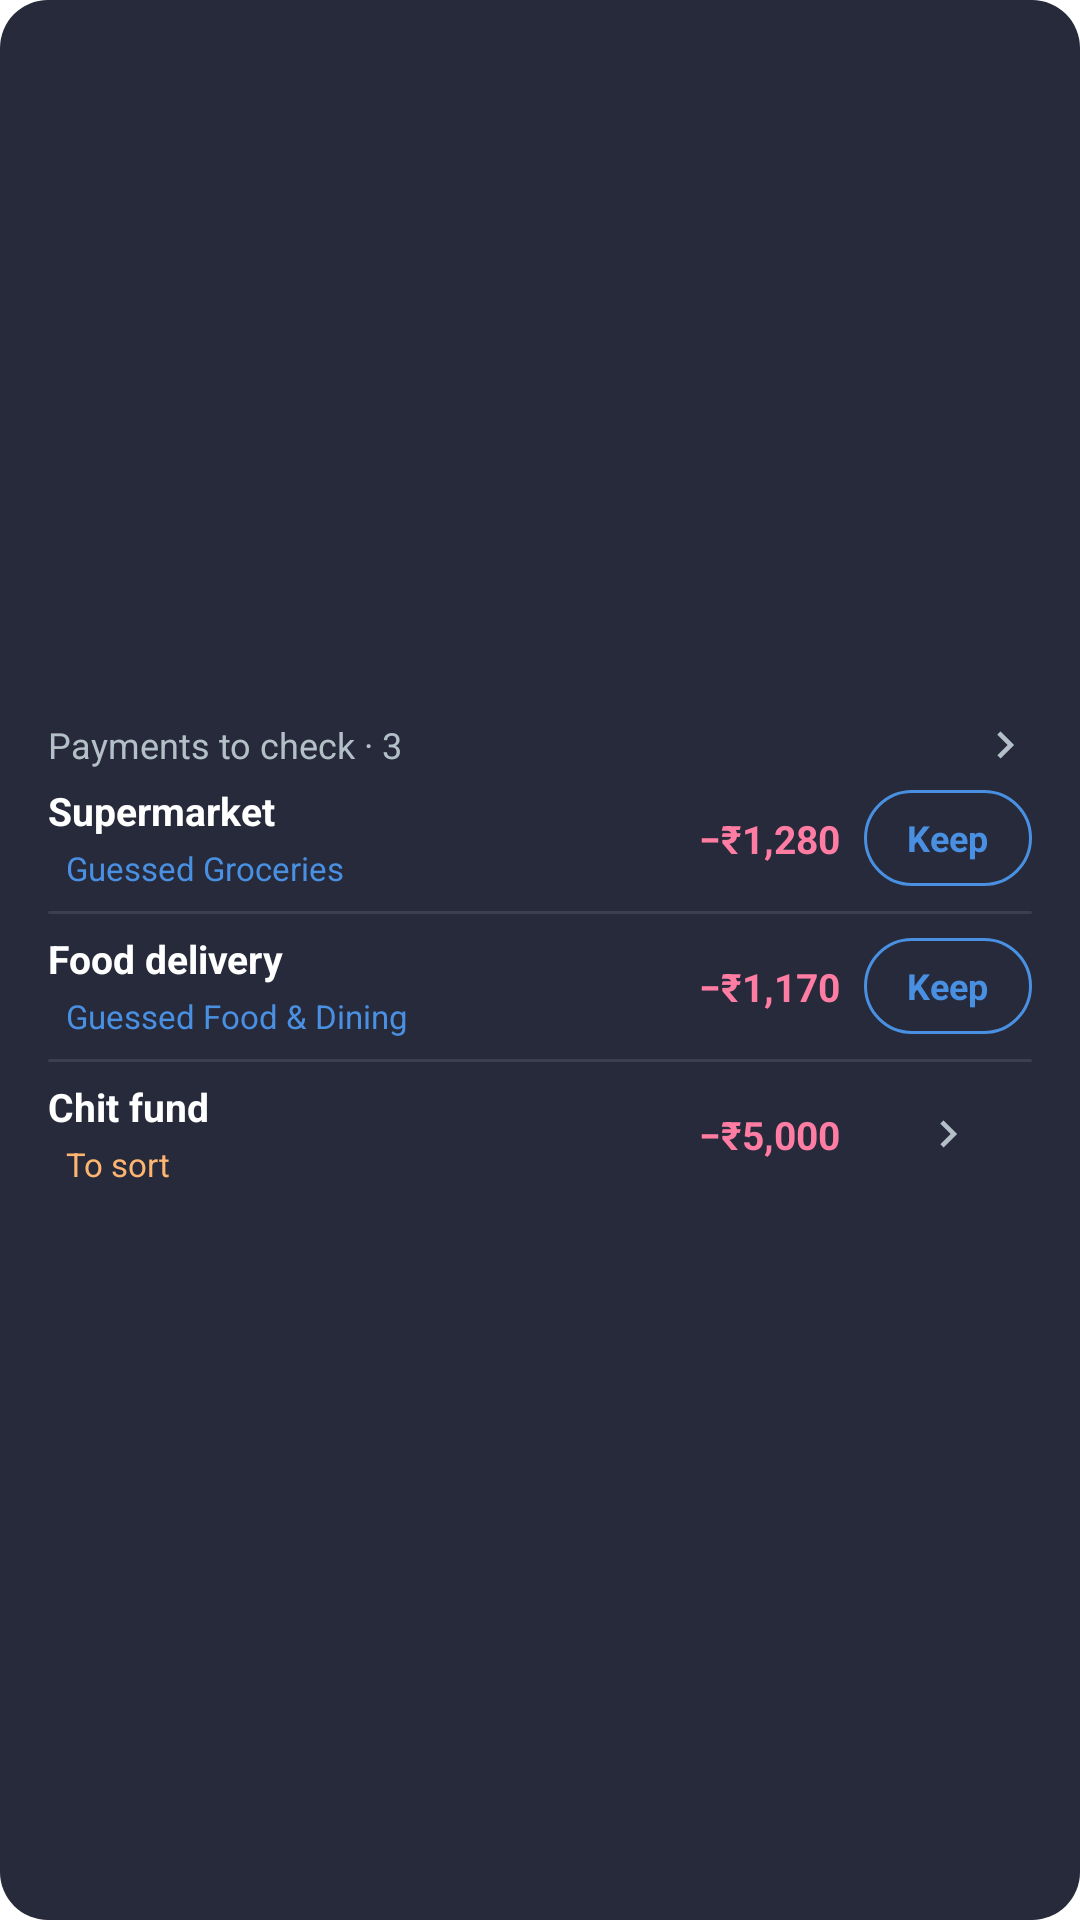

Here is an Android app screen rendered from its layout file. Give the layout XML and the strings, colors and styles it references.
<!-- AndroidManifest.xml: fallback theme Theme.MaterialComponents.DayNight.NoActionBar -->
<!-- res/layout/home_widget_checks_preview.xml -->
<?xml version="1.0" encoding="utf-8"?>
<FrameLayout xmlns:android="http://schemas.android.com/apk/res/android"
    android:layout_width="match_parent"
    android:layout_height="match_parent">

    <ImageView
        android:layout_width="match_parent"
        android:layout_height="match_parent"
        android:importantForAccessibility="no"
        android:scaleType="fitXY"
        android:src="@drawable/budget_widget_bg"
        android:tint="#262A3A" />

    <LinearLayout
        android:layout_width="match_parent"
        android:layout_height="match_parent"
        android:gravity="center_vertical"
        android:orientation="vertical"
        android:paddingHorizontal="16dp"
        android:paddingVertical="10dp">

        <LinearLayout
            android:layout_width="match_parent"
            android:layout_height="wrap_content"
            android:gravity="center_vertical"
            android:orientation="horizontal">

            <TextView
                android:layout_width="0dp"
                android:layout_height="wrap_content"
                android:layout_weight="1"
                android:maxLines="1"
                android:text="Payments to check · 3"
                android:textColor="#B4C0C8"
                android:textSize="12sp" />

            <ImageView
                android:layout_width="18dp"
                android:layout_height="18dp"
                android:importantForAccessibility="no"
                android:src="@drawable/widget_ic_chevron"
                android:tint="#B4C0C8" />
        </LinearLayout>

        <LinearLayout
            android:layout_width="match_parent"
            android:layout_height="wrap_content"
            android:gravity="center_vertical"
            android:orientation="horizontal"
            android:paddingVertical="4dp">

            <LinearLayout
                android:layout_width="0dp"
                android:layout_height="wrap_content"
                android:layout_weight="1"
                android:orientation="vertical">

                <TextView
                    android:layout_width="match_parent"
                    android:layout_height="wrap_content"
                    android:maxLines="1"
                    android:text="Supermarket"
                    android:textColor="#FFFFFF"
                    android:textSize="13sp"
                    android:textStyle="bold" />

                <FrameLayout
                    android:layout_width="wrap_content"
                    android:layout_height="wrap_content"
                    android:layout_marginTop="2dp">

                    <ImageView
                        android:layout_width="match_parent"
                        android:layout_height="match_parent"
                        android:importantForAccessibility="no"
                        android:scaleType="fitXY"
                        android:src="@drawable/widget_card_border"
                        android:tint="#4A90E2" />

                    <TextView
                        android:layout_width="wrap_content"
                        android:layout_height="wrap_content"
                        android:maxLines="1"
                        android:paddingHorizontal="6dp"
                        android:paddingVertical="1dp"
                        android:text="Guessed Groceries"
                        android:textColor="#4A90E2"
                        android:textSize="11sp" />
                </FrameLayout>
            </LinearLayout>

            <TextView
                android:layout_width="wrap_content"
                android:layout_height="wrap_content"
                android:layout_marginStart="8dp"
                android:text="−₹1,280"
                android:textColor="#FF7CA3"
                android:textSize="13sp"
                android:textStyle="bold" />

            <FrameLayout
                android:layout_width="56dp"
                android:layout_height="32dp"
                android:layout_marginStart="8dp">

                <ImageView
                    android:layout_width="match_parent"
                    android:layout_height="match_parent"
                    android:importantForAccessibility="no"
                    android:scaleType="fitXY"
                    android:src="@drawable/widget_card_border"
                    android:tint="#4A90E2" />

                <TextView
                    android:layout_width="wrap_content"
                    android:layout_height="wrap_content"
                    android:layout_gravity="center"
                    android:text="@string/home_widget_checks_keep"
                    android:textColor="#4A90E2"
                    android:textSize="12sp"
                    android:textStyle="bold" />
            </FrameLayout>
        </LinearLayout>

        <ImageView
            android:layout_width="match_parent"
            android:layout_height="1dp"
            android:layout_marginVertical="2dp"
            android:importantForAccessibility="no"
            android:scaleType="fitXY"
            android:src="@drawable/budget_widget_bg"
            android:tint="#3B3F4F" />

        <LinearLayout
            android:layout_width="match_parent"
            android:layout_height="wrap_content"
            android:gravity="center_vertical"
            android:orientation="horizontal"
            android:paddingVertical="4dp">

            <LinearLayout
                android:layout_width="0dp"
                android:layout_height="wrap_content"
                android:layout_weight="1"
                android:orientation="vertical">

                <TextView
                    android:layout_width="match_parent"
                    android:layout_height="wrap_content"
                    android:maxLines="1"
                    android:text="Food delivery"
                    android:textColor="#FFFFFF"
                    android:textSize="13sp"
                    android:textStyle="bold" />

                <FrameLayout
                    android:layout_width="wrap_content"
                    android:layout_height="wrap_content"
                    android:layout_marginTop="2dp">

                    <ImageView
                        android:layout_width="match_parent"
                        android:layout_height="match_parent"
                        android:importantForAccessibility="no"
                        android:scaleType="fitXY"
                        android:src="@drawable/widget_card_border"
                        android:tint="#4A90E2" />

                    <TextView
                        android:layout_width="wrap_content"
                        android:layout_height="wrap_content"
                        android:ellipsize="end"
                        android:maxLines="1"
                        android:paddingHorizontal="6dp"
                        android:paddingVertical="1dp"
                        android:text="Guessed Food &amp; Dining"
                        android:textColor="#4A90E2"
                        android:textSize="11sp" />
                </FrameLayout>
            </LinearLayout>

            <TextView
                android:layout_width="wrap_content"
                android:layout_height="wrap_content"
                android:layout_marginStart="8dp"
                android:text="−₹1,170"
                android:textColor="#FF7CA3"
                android:textSize="13sp"
                android:textStyle="bold" />

            <FrameLayout
                android:layout_width="56dp"
                android:layout_height="32dp"
                android:layout_marginStart="8dp">

                <ImageView
                    android:layout_width="match_parent"
                    android:layout_height="match_parent"
                    android:importantForAccessibility="no"
                    android:scaleType="fitXY"
                    android:src="@drawable/widget_card_border"
                    android:tint="#4A90E2" />

                <TextView
                    android:layout_width="wrap_content"
                    android:layout_height="wrap_content"
                    android:layout_gravity="center"
                    android:text="@string/home_widget_checks_keep"
                    android:textColor="#4A90E2"
                    android:textSize="12sp"
                    android:textStyle="bold" />
            </FrameLayout>
        </LinearLayout>

        <ImageView
            android:layout_width="match_parent"
            android:layout_height="1dp"
            android:layout_marginVertical="2dp"
            android:importantForAccessibility="no"
            android:scaleType="fitXY"
            android:src="@drawable/budget_widget_bg"
            android:tint="#3B3F4F" />

        <LinearLayout
            android:layout_width="match_parent"
            android:layout_height="wrap_content"
            android:gravity="center_vertical"
            android:orientation="horizontal"
            android:paddingVertical="4dp">

            <LinearLayout
                android:layout_width="0dp"
                android:layout_height="wrap_content"
                android:layout_weight="1"
                android:orientation="vertical">

                <TextView
                    android:layout_width="match_parent"
                    android:layout_height="wrap_content"
                    android:maxLines="1"
                    android:text="Chit fund"
                    android:textColor="#FFFFFF"
                    android:textSize="13sp"
                    android:textStyle="bold" />

                <FrameLayout
                    android:layout_width="wrap_content"
                    android:layout_height="wrap_content"
                    android:layout_marginTop="2dp">

                    <ImageView
                        android:layout_width="match_parent"
                        android:layout_height="match_parent"
                        android:importantForAccessibility="no"
                        android:scaleType="fitXY"
                        android:src="@drawable/widget_card_border"
                        android:tint="#FFB572" />

                    <TextView
                        android:layout_width="wrap_content"
                        android:layout_height="wrap_content"
                        android:maxLines="1"
                        android:paddingHorizontal="6dp"
                        android:paddingVertical="1dp"
                        android:text="To sort"
                        android:textColor="#FFB572"
                        android:textSize="11sp" />
                </FrameLayout>
            </LinearLayout>

            <TextView
                android:layout_width="wrap_content"
                android:layout_height="wrap_content"
                android:layout_marginStart="8dp"
                android:text="−₹5,000"
                android:textColor="#FF7CA3"
                android:textSize="13sp"
                android:textStyle="bold" />

            <ImageView
                android:layout_width="56dp"
                android:layout_height="18dp"
                android:layout_marginStart="8dp"
                android:importantForAccessibility="no"
                android:scaleType="fitCenter"
                android:src="@drawable/widget_ic_chevron"
                android:tint="#B4C0C8" />
        </LinearLayout>
    </LinearLayout>
</FrameLayout>
<!-- resources referenced by this layout -->
<resources>
  <!-- drawable budget_widget_bg (drawable) -->
  <?xml version="1.0" encoding="utf-8"?>
  <shape xmlns:android="http://schemas.android.com/apk/res/android"
      android:shape="rectangle">
      <solid android:color="#FFFFFF" />
      <corners android:radius="16dp" />
  </shape>
  <!-- drawable widget_card_border (drawable) -->
  <?xml version="1.0" encoding="utf-8"?>
  <shape xmlns:android="http://schemas.android.com/apk/res/android"
      android:shape="rectangle">
      <solid android:color="#00000000" />
      <stroke
          android:width="1dp"
          android:color="#FFFFFFFF" />
      <corners android:radius="16dp" />
  </shape>
  <!-- drawable widget_ic_chevron (drawable) -->
  <?xml version="1.0" encoding="utf-8"?>
  <vector xmlns:android="http://schemas.android.com/apk/res/android"
      android:width="24dp"
      android:height="24dp"
      android:viewportWidth="24"
      android:viewportHeight="24">
      <path
          android:fillColor="#FFFFFFFF"
          android:pathData="M10,6L8.59,7.41 13.17,12l-4.58,4.59L10,18l6,-6z" />
  </vector>
  <string name="home_widget_checks_keep">Keep</string>
</resources>
